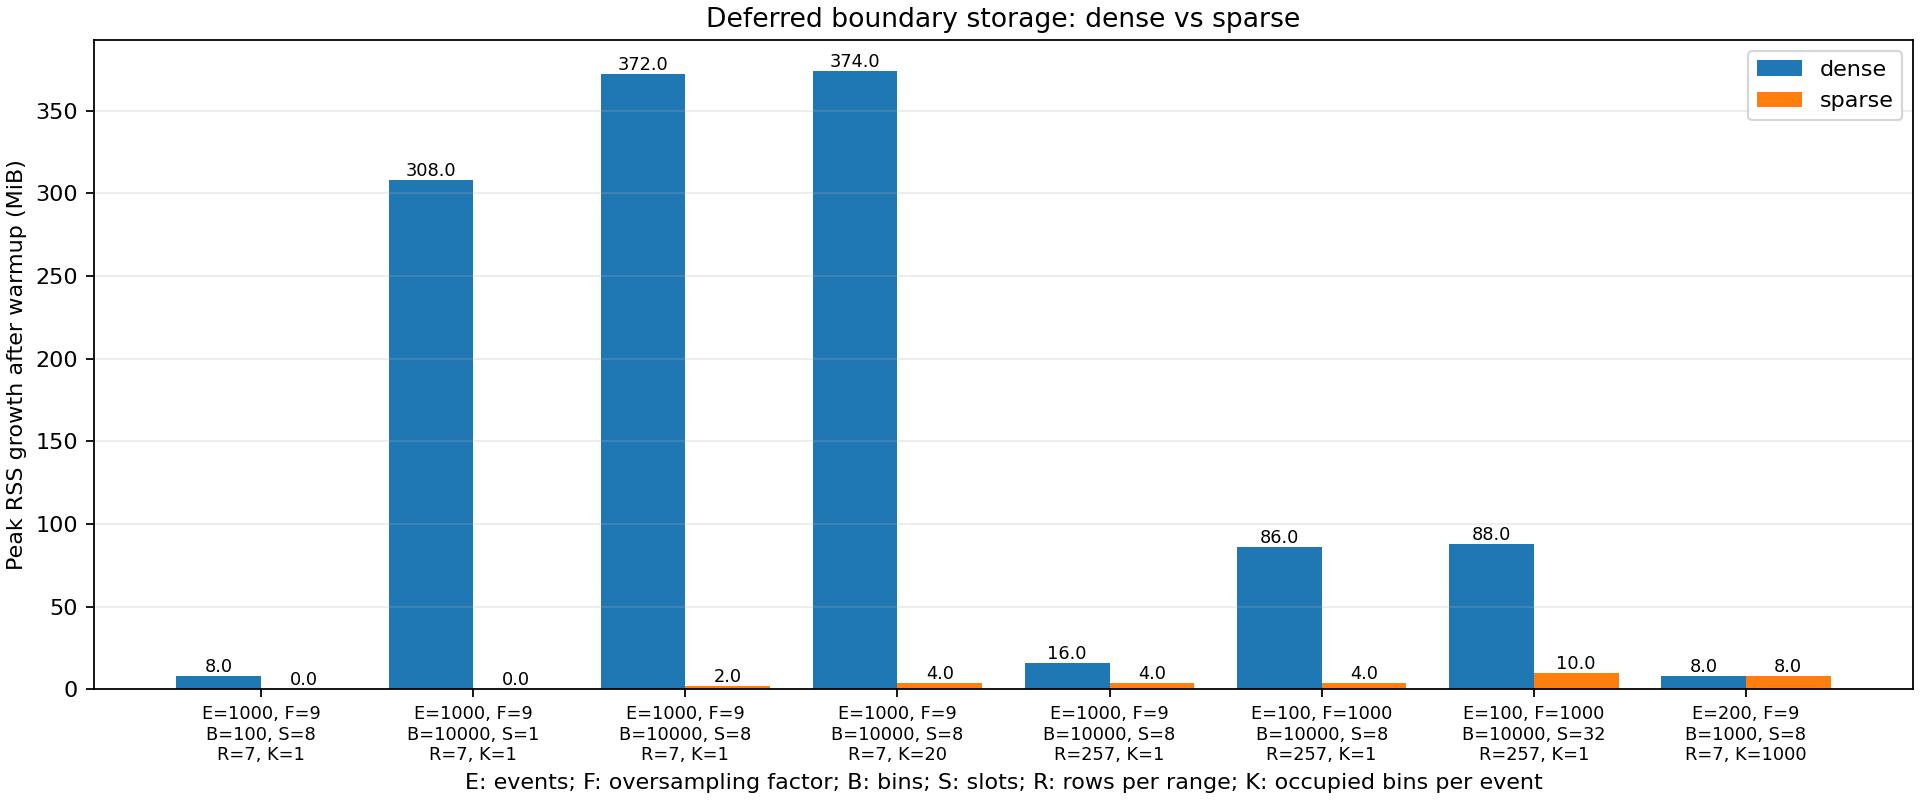

The table this chart was drawn from, first rows:
timestamp_utc, root_version, implementation, events, factor, bins, slots, range_rows, occupancy, fill_seconds, finalize_seconds, rss_before_kib, rss_slots_kib, rss_filled_kib, peak_rss_kib, peak_rss_growth_kib
2026-09-28T06:36:53+00:00, 6.36.02, dense, 1000, 9, 100, 8, 7, 1, 0.01715, 0.01029, 243836, 243836, 249980, 252028, 8192
2026-09-28T06:36:53+00:00, 6.36.02, dense, 1000, 9, 10000, 1, 7, 1, 0.2723, 0.2711, 243836, 245884, 401532, 559228, 315392
2026-09-28T06:36:53+00:00, 6.36.02, dense, 1000, 9, 10000, 8, 7, 1, 0.4491, 0.2694, 241664, 243712, 579584, 622592, 380928
2026-09-28T06:36:53+00:00, 6.36.02, dense, 1000, 9, 10000, 8, 7, 20, 0.4582, 0.2695, 243836, 247932, 583804, 626812, 382976
2026-09-28T06:36:53+00:00, 6.36.02, dense, 1000, 9, 10000, 8, 257, 1, 0.05326, 0.01329, 243836, 247932, 256124, 260220, 16384
2026-09-28T06:36:53+00:00, 6.36.02, dense, 100, 1000, 10000, 8, 257, 1, 0.104, 0.0477, 243712, 245760, 321536, 331776, 88064
2026-09-28T06:36:53+00:00, 6.36.02, dense, 100, 1000, 10000, 32, 257, 1, 0.104, 0.04994, 243836, 254076, 325756, 333948, 90112
2026-09-28T06:36:53+00:00, 6.36.02, dense, 200, 9, 1000, 8, 7, 1000, 0.03081, 0.01026, 241788, 241788, 249980, 249980, 8192
2026-09-28T06:36:53+00:00, 6.36.02, sparse, 1000, 9, 100, 8, 7, 1, 0.001562, 0.0001927, 245880, 245880, 245880, 245880, 0
2026-09-28T06:36:53+00:00, 6.36.02, sparse, 1000, 9, 10000, 1, 7, 1, 0.08071, 0.0002037, 237568, 237568, 237568, 237568, 0
2026-09-28T06:36:53+00:00, 6.36.02, sparse, 1000, 9, 10000, 8, 7, 1, 0.08074, 0.001197, 245760, 247808, 247808, 247808, 2048
2026-09-28T06:36:53+00:00, 6.36.02, sparse, 1000, 9, 10000, 8, 7, 20, 0.08678, 0.001797, 243832, 245880, 247928, 247928, 4096
2026-09-28T06:36:53+00:00, 6.36.02, sparse, 1000, 9, 10000, 8, 257, 1, 0.04692, 0.0008107, 245880, 249976, 249976, 249976, 4096
2026-09-28T06:36:53+00:00, 6.36.02, sparse, 100, 1000, 10000, 8, 257, 1, 0.02048, 0.001047, 245880, 249976, 249976, 249976, 4096
2026-09-28T06:36:53+00:00, 6.36.02, sparse, 100, 1000, 10000, 32, 257, 1, 0.0196, 0.004135, 245880, 256120, 256120, 256120, 10240
2026-09-28T06:36:53+00:00, 6.36.02, sparse, 200, 9, 1000, 8, 7, 1000, 0.02457, 0.004959, 245880, 245880, 254072, 254072, 8192
